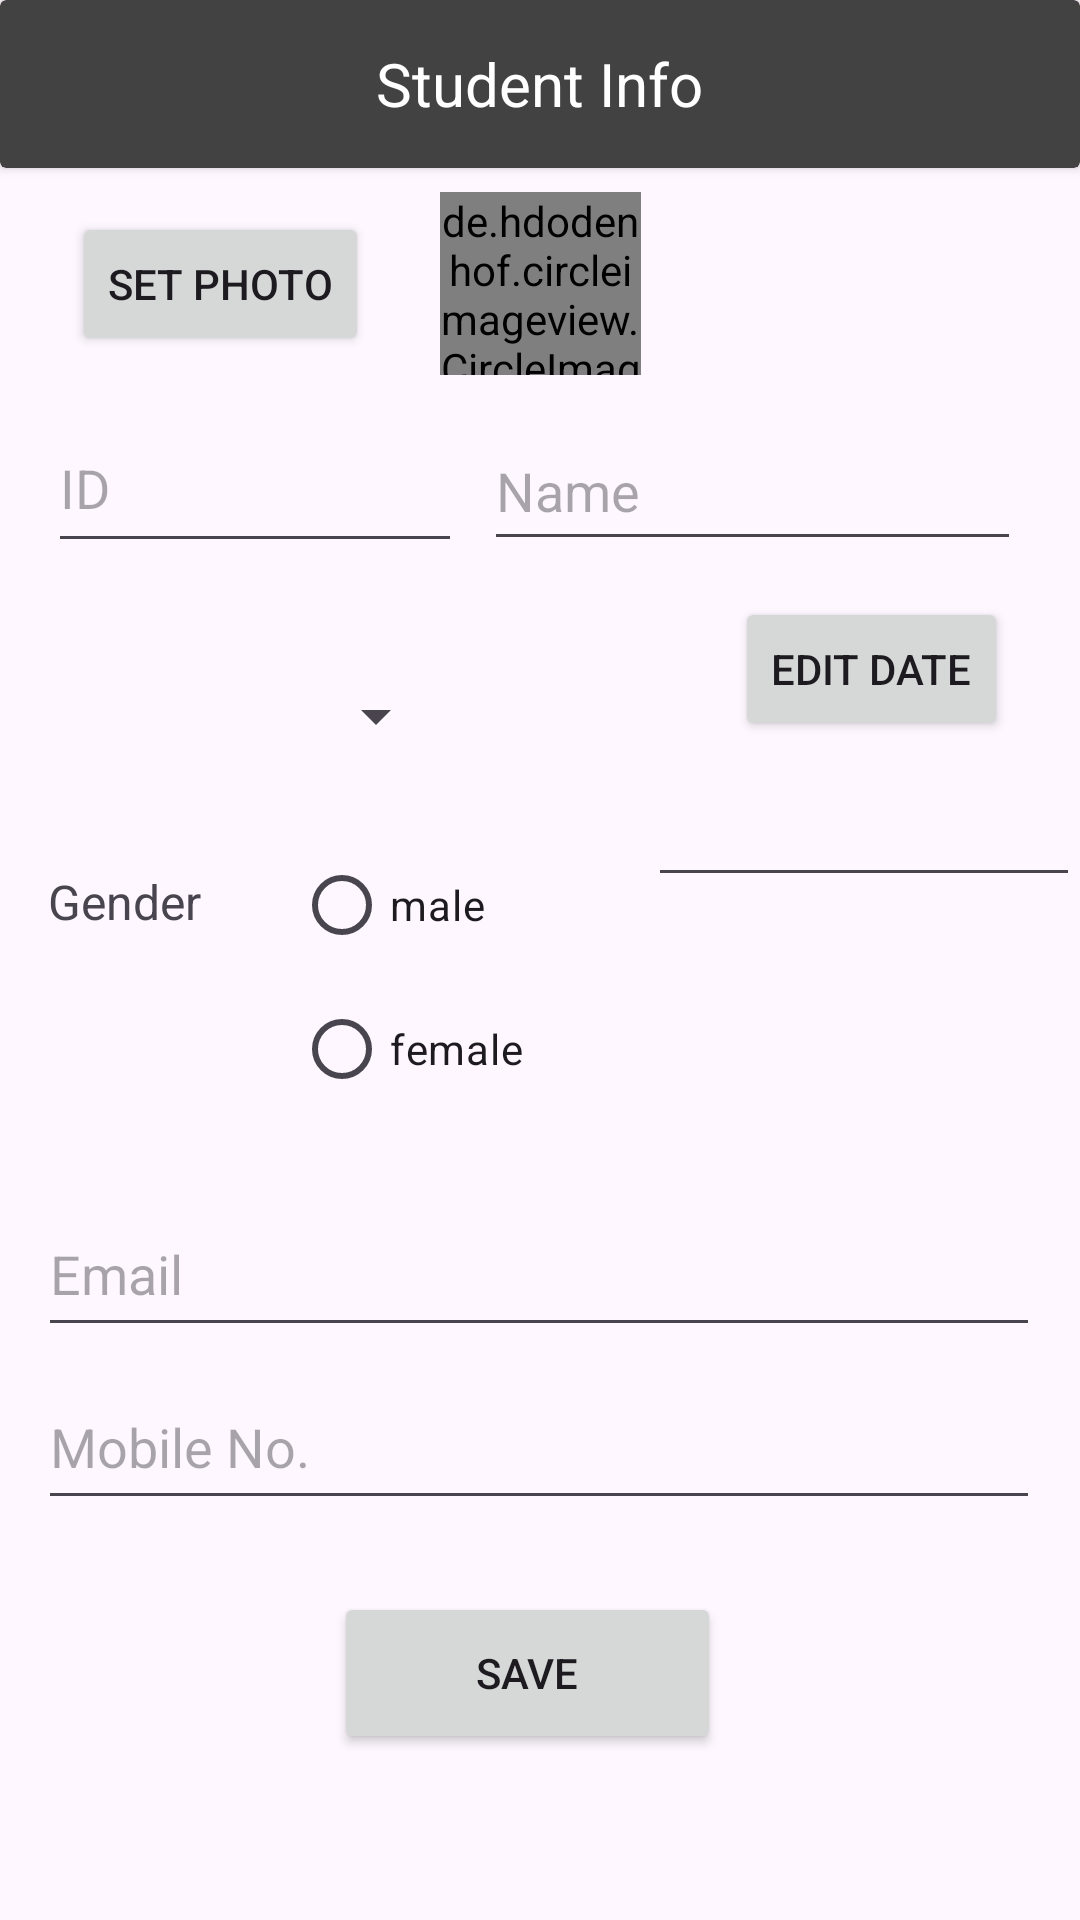

Reconstruct the res/layout file that produces this screen, plus the resources it refers to.
<!-- AndroidManifest.xml: application theme Theme.FinalLabTareqAlmahameed -->
<!-- res/layout/activity_main.xml -->
<?xml version="1.0" encoding="utf-8"?>
<androidx.constraintlayout.widget.ConstraintLayout xmlns:android="http://schemas.android.com/apk/res/android"
    xmlns:app="http://schemas.android.com/apk/res-auto"
    xmlns:tools="http://schemas.android.com/tools"
    android:layout_width="match_parent"
    android:layout_height="match_parent"
    tools:context=".MainActivity">

    <EditText
        android:id="@+id/etName"
        android:layout_width="179dp"
        android:layout_height="50dp"
        android:layout_marginTop="12dp"
        android:ems="10"
        android:hint="Name"
        android:inputType="text"
        app:layout_constraintEnd_toEndOf="parent"
        app:layout_constraintHorizontal_bias="0.274"
        app:layout_constraintStart_toEndOf="@+id/etID"
        app:layout_constraintTop_toBottomOf="@+id/imageView" />

    <EditText
        android:id="@+id/etMobileNo"
        android:layout_width="334dp"
        android:layout_height="52dp"
        android:ems="10"
        android:hint="Mobile No."
        android:inputType="text"
        app:layout_constraintBottom_toBottomOf="parent"
        app:layout_constraintEnd_toEndOf="parent"
        app:layout_constraintHorizontal_bias="0.493"
        app:layout_constraintStart_toStartOf="parent"
        app:layout_constraintTop_toBottomOf="@+id/etEmail"
        app:layout_constraintVertical_bias="0.04" />

    <EditText
        android:id="@+id/etID"
        android:layout_width="138dp"
        android:layout_height="53dp"
        android:layout_marginStart="16dp"
        android:layout_marginTop="16dp"
        android:ems="10"
        android:hint="ID"
        android:inputType="phone"
        app:layout_constraintStart_toStartOf="parent"
        app:layout_constraintTop_toBottomOf="@+id/button3" />

    <de.hdodenhof.circleimageview.CircleImageView
        android:id="@+id/imageView"
        android:layout_width="67dp"
        android:layout_height="61dp"
        android:layout_marginStart="100dp"
        android:layout_marginTop="8dp"
        android:layout_marginEnd="100dp"
        android:clickable="true"
        android:focusable="true"
        android:src="@drawable/ttu"
        app:civ_border_color="#FF000000"
        app:civ_border_width="2dp"
        app:layout_constraintEnd_toEndOf="parent"
        app:layout_constraintStart_toStartOf="parent"
        app:layout_constraintTop_toBottomOf="@+id/cardView2"
        tools:ignore="MissingClass,MissingConstraints" />

    <EditText
        android:id="@+id/etEmail"
        android:layout_width="334dp"
        android:layout_height="52dp"
        android:ems="10"
        android:hint="Email"
        android:inputType="textEmailAddress"
        app:layout_constraintBottom_toBottomOf="parent"
        app:layout_constraintEnd_toEndOf="parent"
        app:layout_constraintHorizontal_bias="0.493"
        app:layout_constraintStart_toStartOf="parent"
        app:layout_constraintTop_toBottomOf="@+id/radioGroup"
        app:layout_constraintVertical_bias="0.083" />

    <Button
        android:id="@+id/button"
        android:layout_width="129dp"
        android:layout_height="54dp"
        android:onClick="insertDB"
        android:text="SAVE"
        app:layout_constraintBottom_toBottomOf="parent"
        app:layout_constraintEnd_toEndOf="parent"
        app:layout_constraintHorizontal_bias="0.482"
        app:layout_constraintStart_toStartOf="parent"
        app:layout_constraintTop_toBottomOf="@+id/etMobileNo"
        app:layout_constraintVertical_bias="0.303" />

    <androidx.cardview.widget.CardView
        android:id="@+id/cardView2"
        android:layout_width="0dp"
        android:layout_height="56dp"
        app:cardBackgroundColor="@color/cardview_dark_background"
        app:layout_constraintEnd_toEndOf="parent"
        app:layout_constraintStart_toStartOf="parent"
        app:layout_constraintTop_toTopOf="parent" >

        <TextView
            android:id="@+id/textView2"
            android:layout_width="wrap_content"
            android:layout_height="wrap_content"
            android:layout_gravity="center"
            android:text="Student Info"
            android:textColor="@color/white"
            android:textSize="20sp" />
    </androidx.cardview.widget.CardView>

    <Spinner
        android:id="@+id/spinner"
        android:layout_width="136dp"
        android:layout_height="54dp"
        android:layout_marginTop="24dp"
        app:layout_constraintEnd_toStartOf="@+id/button4"
        app:layout_constraintHorizontal_bias="0.122"
        app:layout_constraintStart_toStartOf="parent"
        app:layout_constraintTop_toBottomOf="@+id/etID" />

    <TextView
        android:id="@+id/tvgender"
        android:layout_width="54dp"
        android:layout_height="30dp"
        android:layout_marginStart="16dp"
        android:layout_marginTop="24dp"
        android:text="Gender"
        android:textSize="16sp"
        app:layout_constraintStart_toStartOf="parent"
        app:layout_constraintTop_toBottomOf="@+id/spinner" />

    <RadioGroup
        android:id="@+id/radioGroup"
        android:layout_width="129dp"
        android:layout_height="102dp"
        android:layout_marginStart="28dp"
        android:layout_marginTop="12dp"
        app:layout_constraintStart_toEndOf="@+id/tvgender"
        app:layout_constraintTop_toBottomOf="@+id/spinner">

        <RadioButton
            android:id="@+id/radioButton"
            android:layout_width="match_parent"
            android:layout_height="wrap_content"
            android:text="male" />

        <RadioButton
            android:id="@+id/radioButton2"
            android:layout_width="match_parent"
            android:layout_height="wrap_content"
            android:text="female" />
    </RadioGroup>

    <Button
        android:id="@+id/button3"
        android:layout_width="wrap_content"
        android:layout_height="wrap_content"
        android:text="set photo"
        android:onClick="set"
        app:layout_constraintBottom_toBottomOf="@+id/imageView"
        app:layout_constraintEnd_toStartOf="@+id/imageView"
        app:layout_constraintStart_toStartOf="parent"
        app:layout_constraintTop_toTopOf="@+id/imageView" />

    <Button
        android:id="@+id/button4"
        android:layout_width="wrap_content"
        android:layout_height="wrap_content"
        android:layout_marginTop="12dp"
        android:layout_marginEnd="24dp"
        android:text="edit date"
        app:layout_constraintEnd_toEndOf="parent"
        app:layout_constraintTop_toBottomOf="@+id/etName" />

    <EditText
        android:id="@+id/editTextDate"
        android:layout_width="144dp"
        android:layout_height="40dp"
        android:layout_marginTop="12dp"
        android:ems="10"
        android:inputType="date"
        app:layout_constraintEnd_toEndOf="parent"
        app:layout_constraintTop_toBottomOf="@+id/button4" />

    <ImageView
        android:id="@+id/imageView4"
        android:layout_width="58dp"
        android:layout_height="42dp"
        android:layout_marginStart="96dp"
        android:layout_marginTop="40dp"
        android:foregroundGravity="left"
        android:onClick="next_notefi"
        app:layout_constraintStart_toStartOf="parent"
        app:layout_constraintTop_toBottomOf="@+id/button"
        app:srcCompat="@drawable/notefcation" />

    <ImageView
        android:id="@+id/imageView2"
        android:layout_width="58dp"
        android:layout_height="42dp"
        android:layout_marginStart="52dp"
        android:layout_marginTop="40dp"
        android:onClick="next"
        app:layout_constraintEnd_toEndOf="parent"
        app:layout_constraintHorizontal_bias="0.278"
        app:layout_constraintStart_toEndOf="@+id/imageView4"
        app:layout_constraintTop_toBottomOf="@+id/button"
        app:srcCompat="@drawable/rud"
        tools:ignore="MissingConstraints" />


</androidx.constraintlayout.widget.ConstraintLayout>
<!-- resources referenced by this layout -->
<resources>
  <!-- drawable ttu: png bitmap (drawable, 38924 bytes) -->
  <style name="Theme.FinalLabTareqAlmahameed" parent="Base.Theme.FinalLabTareqAlmahameed" />
  <style name="Base.Theme.FinalLabTareqAlmahameed" parent="Theme.Material3.DayNight.NoActionBar">
          
          
      </style>
  <!-- not gathered from this repository: default colours our renderer supplied (Android Studio template values) -->
  <color name="white">#FFFFFFFF</color>
</resources>
